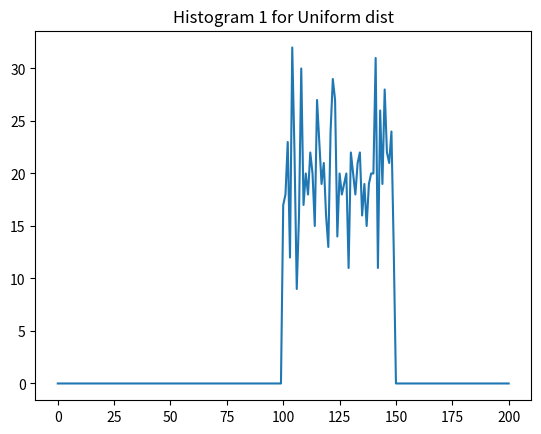
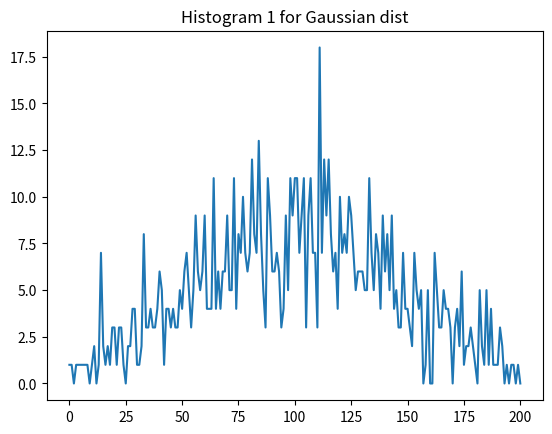
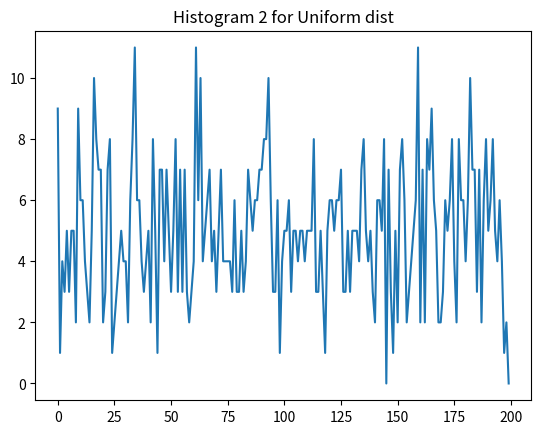
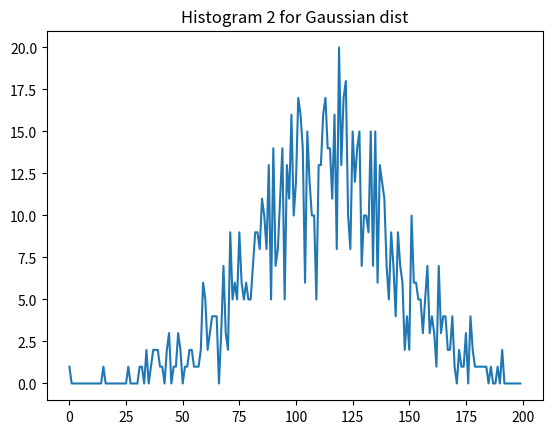
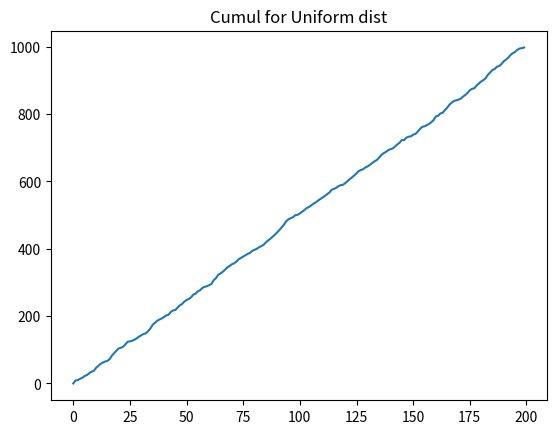
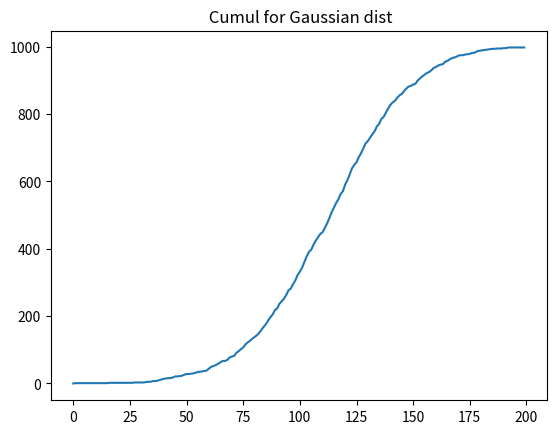
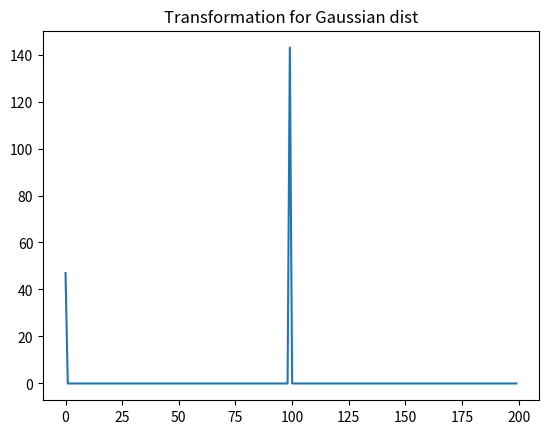

Source code (Python) for these figures, in order:
# -*- coding: utf-8 -*-
"""
TP2 16/10

[redacted]
"""

import numpy as np
import numpy.random as rd
import math
import matplotlib.pyplot as plt

#exo 2 

def Histogramme1(t,cases):
    """
    Returns an histogram that presents the number of times 
    t takes values in in an interval of [cases[i],cases[i+1]]
    or h[i]=#{k; t[k] belongs to [cases[i],cases[i+1]] }
    """


    h = np.zeros(cases.size)
    
    for i in range(0,cases.size-1):
        for k in range(0,t.size-1):

            if t[k]>=cases[i] and t[k]<cases[i+1]:
                h[i]+=1
        
        
    return h 

#exo3 
    
def Histogramme2(t,n):
    """
    Same as Histogram1 but setting cases as 
    cases[i] = t.min()+i*((t.max()-t.min())/(n-1))
    """
    
    cases = np.zeros(n)
    for i in range(0,n):
        cases[i] = t.min()+i*((t.max()-t.min())/(n-1))
        
    return Histogramme1(t,cases)

#exo4
def Histogramme3(t):
    """
    Returns a dictionary that associates all values found in t
    and 
    """
    unique, counts = np.unique(t, return_counts=True)
    return dict(zip(unique, counts))

    """Le dictionaire n'est pas une bonne solution quand beaucoup des valeurs sont uniques.
    En generale les dictionaires sont des structures des donnes vraiement vites 
    et utiles si le probleme a de valeurs discrets"""

    """
    #Alternative solution without using premade functions

    hdic = {}
    for i in range(0,len(t) - 1):
        if t[i] not in hdic:
            hdic[t[i]] = 1
        else:
            hdic[t[t]]+= 1
    return hdic
    """ 


#exo5
def Cumul(h):
    """
    Returns the cumulative histogram of h
    """
    hc = np.zeros(h.size)
    
    #For i in hc
    for i in range(0,hc.size):
        
        # Add every element in h up to h[i]
        for j in range(0,i):
            hc[i]+= h[j]
    return hc

#exo6

def Transformation(x):
    y = Histogramme2(x,200)
    y = y.astype('uint')
    return cs[y]


if __name__ == "__main__":

    '''
    TD2 main function
    '''


    #exo1
    # Creating a table that contains 1000 elements between 0 and 1 with uniform probability distribution
    Tu = rd.uniform(0,1,1000)
    # Creating a table that contains 1000 elements with uniform probability distribution of mean=0 and s=1
    Tg = rd.normal(0,1,1000)




    cases = np.linspace(-2,2,201)


    plt.figure()
    plt.plot(Histogramme1(Tu,cases))
    plt.title("Histogram 1 for Uniform dist")
    plt.show()

    plt.figure()
    plt.plot(Histogramme1(Tg,cases))
    plt.title("Histogram 1 for Gaussian dist")
    plt.show()
    print(Histogramme3(Tu))

    plt.figure()
    plt.plot(Histogramme2(Tu,200))
    plt.title("Histogram 2 for Uniform dist")
    plt.show()
    plt.figure()
    plt.plot(Histogramme2(Tg,200))
    plt.title("Histogram 2 for Gaussian dist")
    plt.show()

    plt.figure()
    plt.plot(Cumul(Histogramme2(Tu,200)))
    plt.title("Cumul for Uniform dist")
    plt.show()

    plt.figure()
    plt.plot(Cumul(Histogramme2(Tg,200)))
    plt.title(" Cumul for Gaussian dist")
    plt.show()

    global cs
    hist =  Histogramme2(Tg,200)
    cs = Cumul(hist)


    hist = hist.astype('uint')
    cs = cs.astype('uint')
    print(Histogramme2(Transformation(Tg),200))

    plt.figure()
    plt.plot(Histogramme2(Transformation(Tg),200))
    plt.title("Transformation for Gaussian dist")
    plt.show()
